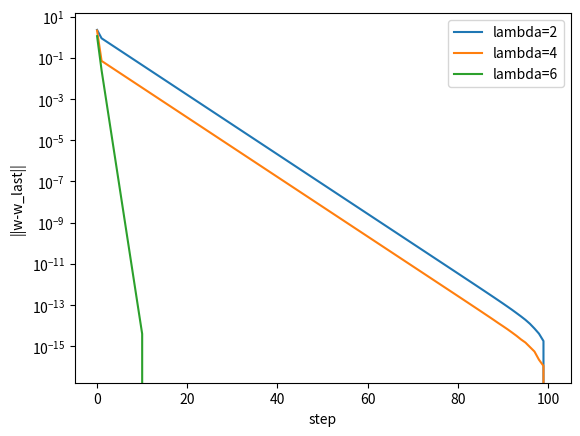

This chart was generated by the following Python code:
import numpy as np
import matplotlib.pyplot as plt


def soft_threshold(q, mu):
    """
    Soft thresholding function
    argmin_w (1/2) ||w-mu||_2^2 + q ||w||_1
    """
    return np.sign(mu) * np.maximum(np.abs(mu) - q, 0)

def delta_psi(A,w,mu):
    """
    (A^T + A)(w - mu)
    """
    return (A.T + A) @ (w - mu)

def lasso(lambda_):
    """
    Lasso regression
    argmin_w (w-mu)^t A (w-mu) + lambda ||w||_1
    """
    A = np.array([[3,0.5],[0.5,1]])
    mu = np.array([[1, 2]]).T
    w = np.random.randn(2,1)
    gamma, _ = np.linalg.eig(A*2)
    gamma = np.max(gamma)
    ws = []
    ws.append(w)
    for _ in range(100):
        w = soft_threshold(lambda_ / gamma, w - delta_psi(A,w,mu)/gamma)
        ws.append(w)
    return ws

if __name__=='__main__':
    ws_2 = lasso(2)
    ws_4 = lasso(4)
    ws_6 = lasso(6)
    plt.plot([np.linalg.norm(b) for b in ws_2-ws_2[-1]], label=f'lambda={2}')
    plt.plot([np.linalg.norm(b) for b in ws_4-ws_4[-1]], label=f'lambda={4}')
    plt.plot([np.linalg.norm(b) for b in ws_6-ws_6[-1]], label=f'lambda={6}')
    plt.xlabel('step')
    plt.ylabel('||w-w_last||')
    plt.legend()
    plt.yscale('log')
    plt.savefig('problem_2.png')

